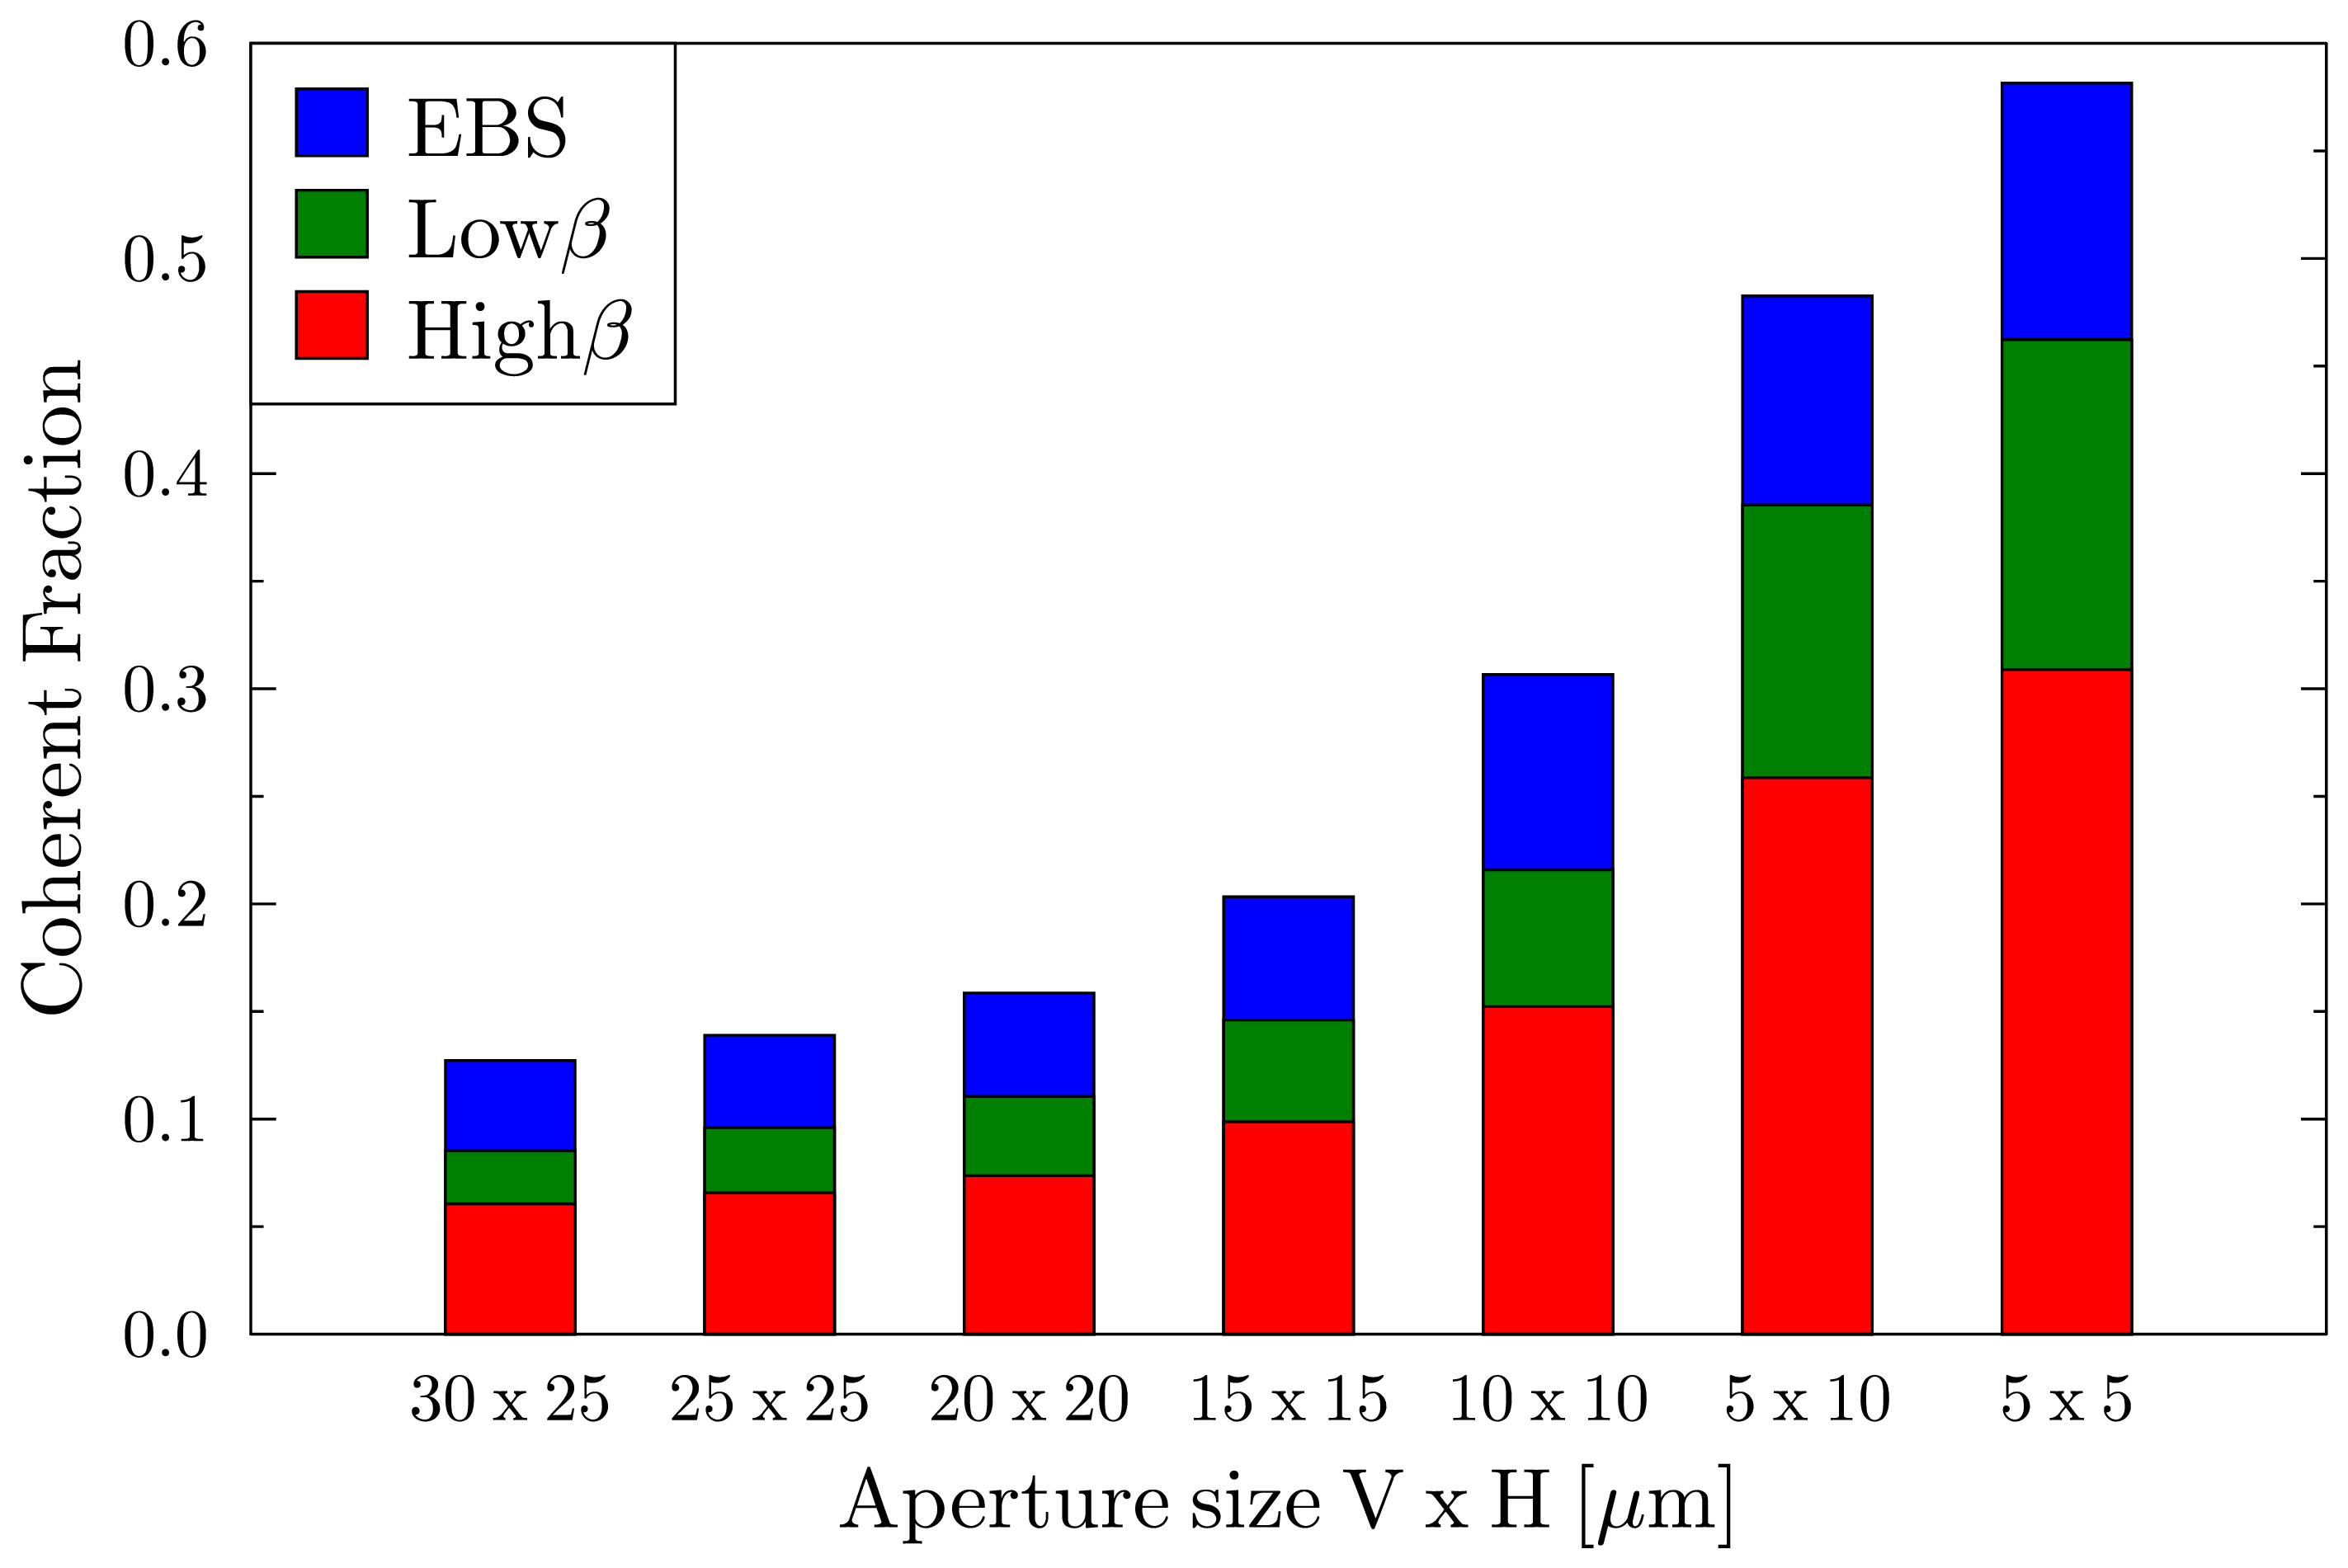

Values plotted in this chart, from the file beside it:
1, 0.1271930971, 0.0852914134, 0.0605611447
2, 0.1389, 0.09604, 0.06571
3, 0.1585, 0.1105, 0.07366
4, 0.2033, 0.146, 0.09874
5, 0.3066, 0.2159, 0.1522
6, 0.4826, 0.3854, 0.2587
7, 0.5815, 0.4623, 0.3089
8, 0.6447, 0.5071, 0.3916
9, 0.7798, 0.5937, 0.6124
